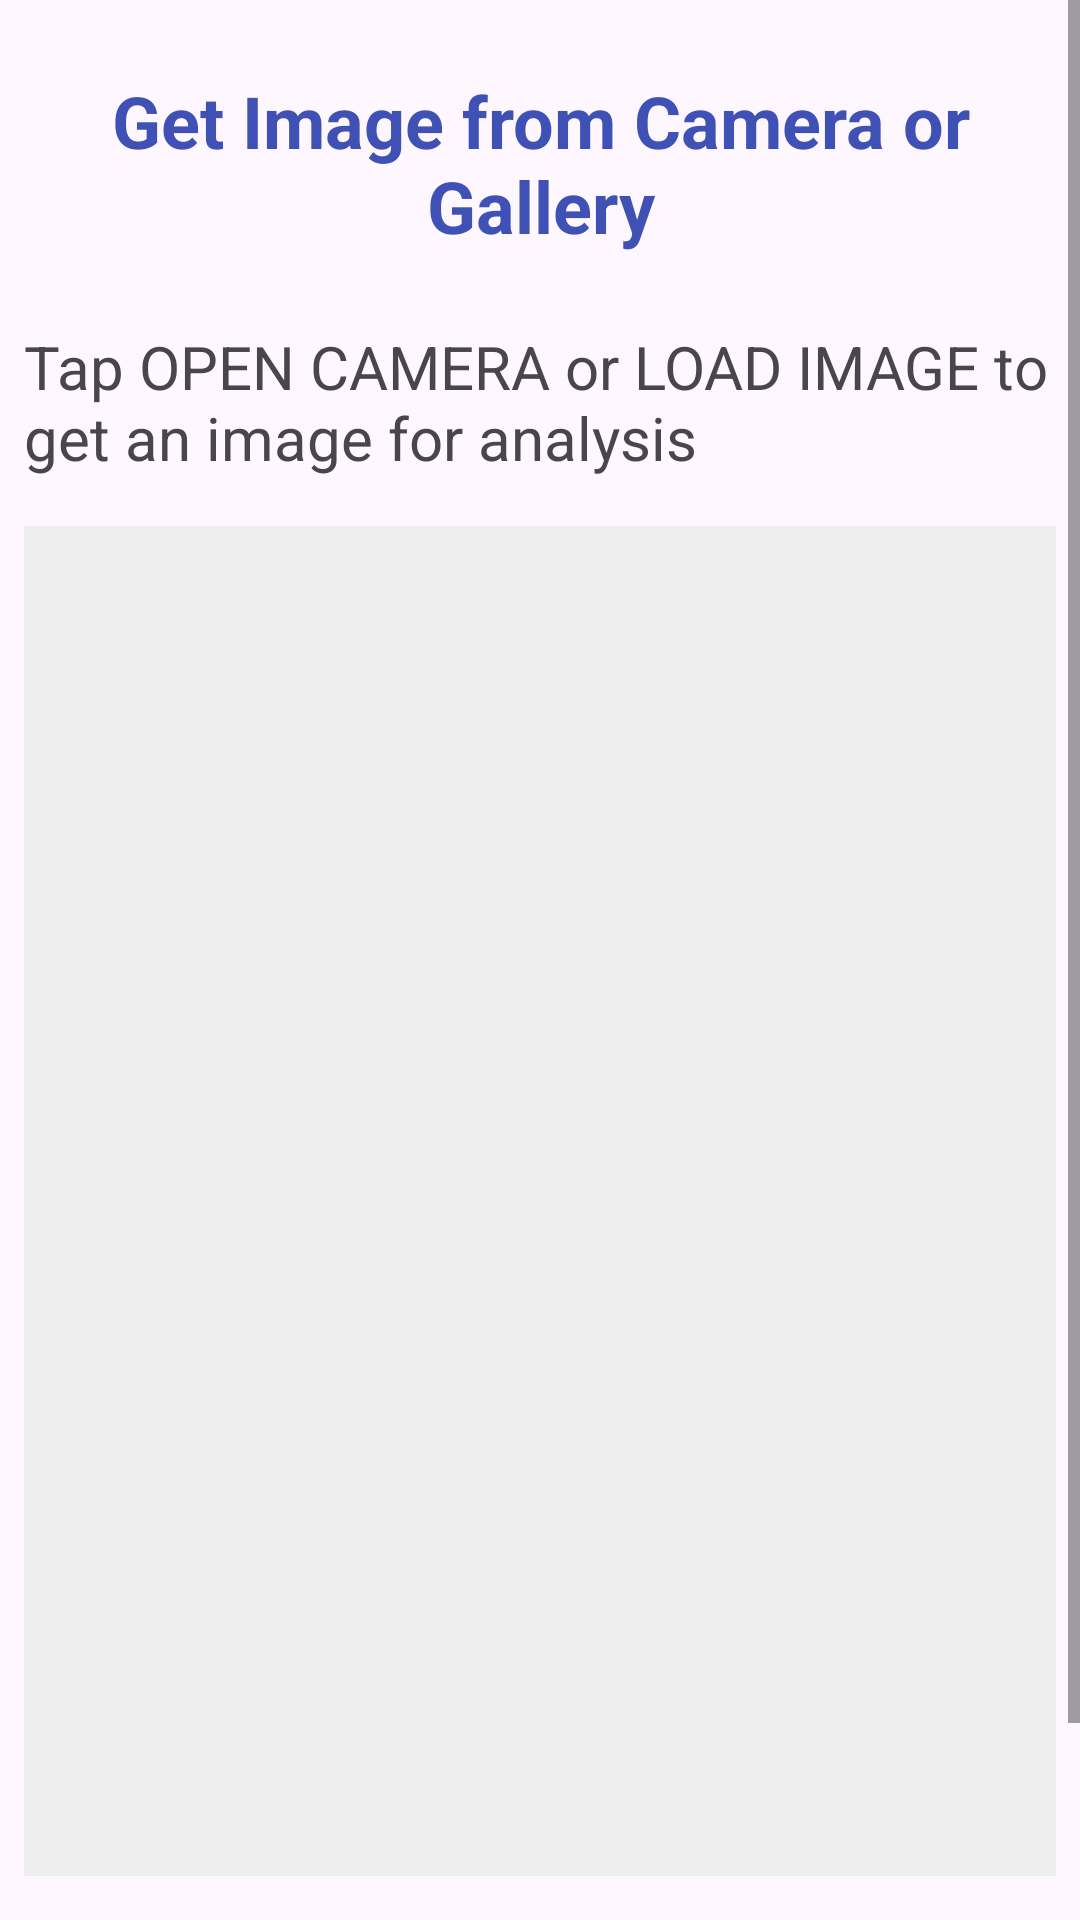

This screen was rendered from an Android layout file. Write that file and the resources it references.
<!-- AndroidManifest.xml: application theme Theme.Final_assignment -->
<!-- res/layout/activity_mlkit.xml -->
<?xml version="1.0" encoding="utf-8"?>
<ScrollView xmlns:android="http://schemas.android.com/apk/res/android"
    xmlns:tools="http://schemas.android.com/tools"
    android:id="@+id/main"
    android:layout_width="match_parent"
    android:layout_height="match_parent"
    tools:context=".MLKitActivity">

    <LinearLayout
        android:layout_width="match_parent"
        android:layout_height="wrap_content"
        android:orientation="vertical">

        
        <TextView
            android:id="@+id/textViewTitle"
            android:layout_width="match_parent"
            android:layout_height="wrap_content"
            android:layout_marginTop="24dp"
            android:text="Get Image from Camera or Gallery"
            android:textSize="24sp"
            android:textStyle="bold"
            android:textAlignment="center"
            android:textColor="#3F51B5" />

        
        <TextView
            android:id="@+id/textViewSubtitle"
            android:layout_width="match_parent"
            android:layout_height="wrap_content"
            android:layout_marginTop="24dp"
            android:layout_marginStart="8dp"
            android:layout_marginEnd="8dp"
            android:text="Tap OPEN CAMERA or LOAD IMAGE to get an image for analysis"
            android:textSize="20sp" />

        
        <ImageView
            android:id="@+id/imageViewMLKit"
            android:layout_width="match_parent"
            android:layout_height="450dp"
            android:layout_marginTop="16dp"
            android:layout_marginStart="8dp"
            android:layout_marginEnd="8dp"
            android:scaleType="fitXY"
            android:background="#EEEEEE"
            android:contentDescription="Selected image" />

        
        <Button
            android:id="@+id/buttonEditResults"
            android:layout_width="match_parent"
            android:layout_height="wrap_content"
            android:layout_marginTop="60dp"
            android:layout_marginStart="16dp"
            android:layout_marginEnd="16dp"
            android:text="Edit Results"
            android:textSize="20sp"
            android:visibility="gone" />

        
        <LinearLayout
            android:layout_width="match_parent"
            android:layout_height="wrap_content"
            android:layout_marginTop="16dp"
            android:orientation="horizontal">

            <Button
                android:id="@+id/buttonOpenCamera"
                android:layout_width="wrap_content"
                android:layout_height="wrap_content"
                android:layout_marginStart="16dp"
                android:text="Open Camera"
                android:textSize="20sp" />

            <View
                android:layout_width="0dp"
                android:layout_height="0dp"
                android:layout_weight="1" />

            <Button
                android:id="@+id/buttonLoadImage"
                android:layout_width="wrap_content"
                android:layout_height="wrap_content"
                android:layout_marginEnd="16dp"
                android:text="Load Image"
                android:textSize="20sp" />

        </LinearLayout>

        <Space
            android:layout_width="match_parent"
            android:layout_height="24dp" />

    </LinearLayout>
</ScrollView>
<!-- resources referenced by this layout -->
<resources>
  <style name="Theme.Final_assignment" parent="Base.Theme.Final_assignment" />
  <style name="Base.Theme.Final_assignment" parent="Theme.Material3.DayNight.NoActionBar">
          
          
      </style>
</resources>
